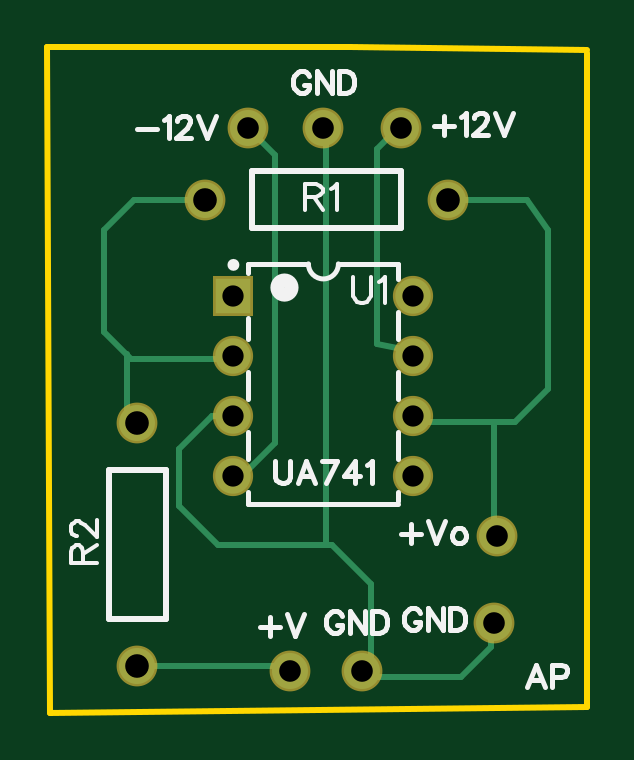
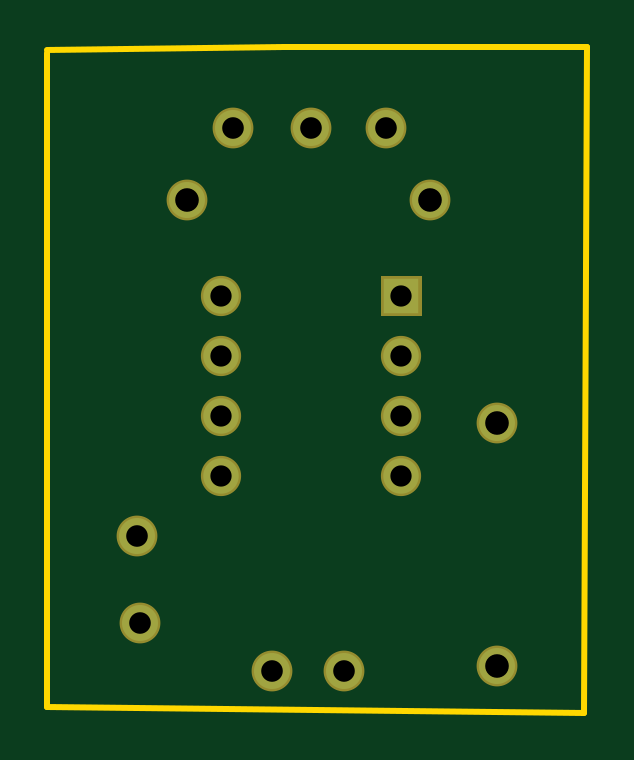
Circuit board: 7 layer files. Board 22.9 x 28.2 mm.
- outline: Gerber_BoardOutline.GKO (545 bytes)
- bottom_copper: Gerber_BottomLayer.GBL (858 bytes)
- bottom_mask: Gerber_BottomSolderMaskLayer.GBS (918 bytes)
- drill: Gerber_Drill_PTH.DRL (644 bytes)
- top_copper: Gerber_TopLayer.GTL (1805 bytes)
- top_silk: Gerber_TopSilkLayer.GTO (7563 bytes)
- top_mask: Gerber_TopSolderMaskLayer.GTS (915 bytes)

=== outline: Gerber_BoardOutline.GKO ===
G04 Layer: BoardOutline*
G04 EasyEDA v6.3.43, 2020-06-06T15:57:54+05:30*
G04 0c4f591c9b8d4e2986bfd51771ce5363,ce87656978294113a3ba7bd55cf5f399,10*
G04 Gerber Generator version 0.2*
G04 Scale: 100 percent, Rotated: No, Reflected: No *
G04 Dimensions in millimeters *
G04 leading zeros omitted , absolute positions ,3 integer and 3 decimal *
%FSLAX33Y33*%
%MOMM*%
G90*
G71D02*

%ADD10C,0.254000*%
G54D10*
G01X0Y28194D02*
G01X12827Y28194D01*
G01X22860Y28067D01*
G01X22860Y27940D02*
G01X22860Y254D01*
G01X127Y0D01*
G01X0Y28194D01*

%LPD*%
M00*
M02*

=== bottom_copper: Gerber_BottomLayer.GBL ===
G04 Layer: BottomLayer*
G04 EasyEDA v6.3.43, 2020-06-06T15:57:54+05:30*
G04 0c4f591c9b8d4e2986bfd51771ce5363,ce87656978294113a3ba7bd55cf5f399,10*
G04 Gerber Generator version 0.2*
G04 Scale: 100 percent, Rotated: No, Reflected: No *
G04 Dimensions in millimeters *
G04 leading zeros omitted , absolute positions ,3 integer and 3 decimal *
%FSLAX33Y33*%
%MOMM*%
G90*
G71D02*

%ADD11C,1.524000*%
%ADD12C,1.499997*%
%ADD13R,1.499997X1.499997*%

%LPD*%
G54D11*
G01X13335Y1778D03*
G01X18923Y3810D03*
G01X8509Y24765D03*
G01X14986Y24765D03*
G01X10287Y1778D03*
G01X11684Y24765D03*
G01X19050Y7493D03*
G54D12*
G01X15494Y10033D03*
G01X15494Y12573D03*
G01X15494Y15113D03*
G01X15494Y17653D03*
G01X7874Y10033D03*
G01X7874Y12573D03*
G01X7874Y15113D03*
G54D13*
G01X7874Y17653D03*
G54D11*
G01X6660Y21717D03*
G01X16961Y21717D03*
G01X3810Y1961D03*
G01X3810Y12262D03*
M00*
M02*

=== bottom_mask: Gerber_BottomSolderMaskLayer.GBS ===
G04 Layer: BottomSolderMaskLayer*
G04 EasyEDA v6.3.43, 2020-06-06T15:57:54+05:30*
G04 0c4f591c9b8d4e2986bfd51771ce5363,ce87656978294113a3ba7bd55cf5f399,10*
G04 Gerber Generator version 0.2*
G04 Scale: 100 percent, Rotated: No, Reflected: No *
G04 Dimensions in millimeters *
G04 leading zeros omitted , absolute positions ,3 integer and 3 decimal *
%FSLAX33Y33*%
%MOMM*%
G90*
G71D02*

%ADD19C,1.727200*%
%ADD20C,1.703197*%

%LPD*%
G54D19*
G01X13335Y1778D03*
G01X18923Y3810D03*
G01X8509Y24765D03*
G01X14986Y24765D03*
G01X10287Y1778D03*
G01X11684Y24765D03*
G01X19050Y7493D03*
G54D20*
G01X15494Y10033D03*
G01X15494Y12573D03*
G01X15494Y15113D03*
G01X15494Y17653D03*
G01X7874Y10033D03*
G01X7874Y12573D03*
G01X7874Y15113D03*
G36*
G01X7023Y16802D02*
G01X7023Y18503D01*
G01X8724Y18503D01*
G01X8724Y16802D01*
G01X7023Y16802D01*
G37*
G54D19*
G01X6660Y21717D03*
G01X16961Y21717D03*
G01X3810Y1961D03*
G01X3810Y12262D03*
M00*
M02*

=== drill: Gerber_Drill_PTH.DRL (644 bytes, source withheld) ===
=== top_copper: Gerber_TopLayer.GTL ===
G04 Layer: TopLayer*
G04 EasyEDA v6.3.43, 2020-06-06T15:57:54+05:30*
G04 0c4f591c9b8d4e2986bfd51771ce5363,ce87656978294113a3ba7bd55cf5f399,10*
G04 Gerber Generator version 0.2*
G04 Scale: 100 percent, Rotated: No, Reflected: No *
G04 Dimensions in millimeters *
G04 leading zeros omitted , absolute positions ,3 integer and 3 decimal *
%FSLAX33Y33*%
%MOMM*%
G90*
G71D02*

%ADD10C,0.254000*%
%ADD11C,1.524000*%
%ADD12C,1.499997*%
%ADD13R,1.499997X1.499997*%

%LPD*%
G54D10*
G01X18796Y3937D02*
G01X18796Y2794D01*
G01X17526Y1524D01*
G01X13843Y1524D01*
G01X18923Y7493D02*
G01X18923Y12319D01*
G01X11811Y24765D02*
G01X11811Y7112D01*
G01X14986Y24892D02*
G01X13970Y23876D01*
G01X13970Y21717D01*
G01X13970Y17526D01*
G01X13970Y15621D01*
G01X15240Y15367D01*
G01X8509Y24892D02*
G01X8509Y24765D01*
G01X9652Y23622D01*
G01X9652Y11430D01*
G01X8001Y9779D01*
G01X6659Y21717D02*
G01X3683Y21717D01*
G01X2413Y20447D01*
G01X2413Y16129D01*
G01X3556Y14986D01*
G01X7747Y14986D01*
G01X7874Y15113D01*
G01X16962Y21717D02*
G01X20320Y21717D01*
G01X21209Y20447D01*
G01X21209Y13716D01*
G01X19812Y12319D01*
G01X15748Y12319D01*
G01X15494Y12573D01*
G01X7620Y12573D02*
G01X6985Y12573D01*
G01X5588Y11176D01*
G01X5588Y8763D01*
G01X7239Y7112D01*
G01X12065Y7112D01*
G01X13716Y5461D01*
G01X13716Y2159D01*
G01X13335Y1778D01*
G01X3810Y1961D02*
G01X10103Y1961D01*
G01X10287Y1778D01*
G01X3365Y15176D02*
G01X3365Y12706D01*
G01X3810Y12262D01*
G54D11*
G01X13335Y1778D03*
G01X18923Y3810D03*
G01X8509Y24765D03*
G01X14986Y24765D03*
G01X10287Y1778D03*
G01X11684Y24765D03*
G01X19050Y7493D03*
G54D12*
G01X15494Y10033D03*
G01X15494Y12573D03*
G01X15494Y15113D03*
G01X15494Y17653D03*
G01X7874Y10033D03*
G01X7874Y12573D03*
G01X7874Y15113D03*
G54D13*
G01X7874Y17653D03*
G54D11*
G01X6660Y21717D03*
G01X16961Y21717D03*
G01X3810Y1961D03*
G01X3810Y12262D03*
M00*
M02*

=== top_silk: Gerber_TopSilkLayer.GTO (7563 bytes, source omitted) ===
=== top_mask: Gerber_TopSolderMaskLayer.GTS ===
G04 Layer: TopSolderMaskLayer*
G04 EasyEDA v6.3.43, 2020-06-06T15:57:54+05:30*
G04 0c4f591c9b8d4e2986bfd51771ce5363,ce87656978294113a3ba7bd55cf5f399,10*
G04 Gerber Generator version 0.2*
G04 Scale: 100 percent, Rotated: No, Reflected: No *
G04 Dimensions in millimeters *
G04 leading zeros omitted , absolute positions ,3 integer and 3 decimal *
%FSLAX33Y33*%
%MOMM*%
G90*
G71D02*

%ADD19C,1.727200*%
%ADD20C,1.703197*%

%LPD*%
G54D19*
G01X13335Y1778D03*
G01X18923Y3810D03*
G01X8509Y24765D03*
G01X14986Y24765D03*
G01X10287Y1778D03*
G01X11684Y24765D03*
G01X19050Y7493D03*
G54D20*
G01X15494Y10033D03*
G01X15494Y12573D03*
G01X15494Y15113D03*
G01X15494Y17653D03*
G01X7874Y10033D03*
G01X7874Y12573D03*
G01X7874Y15113D03*
G36*
G01X7023Y16802D02*
G01X7023Y18503D01*
G01X8724Y18503D01*
G01X8724Y16802D01*
G01X7023Y16802D01*
G37*
G54D19*
G01X6660Y21717D03*
G01X16961Y21717D03*
G01X3810Y1961D03*
G01X3810Y12262D03*
M00*
M02*

